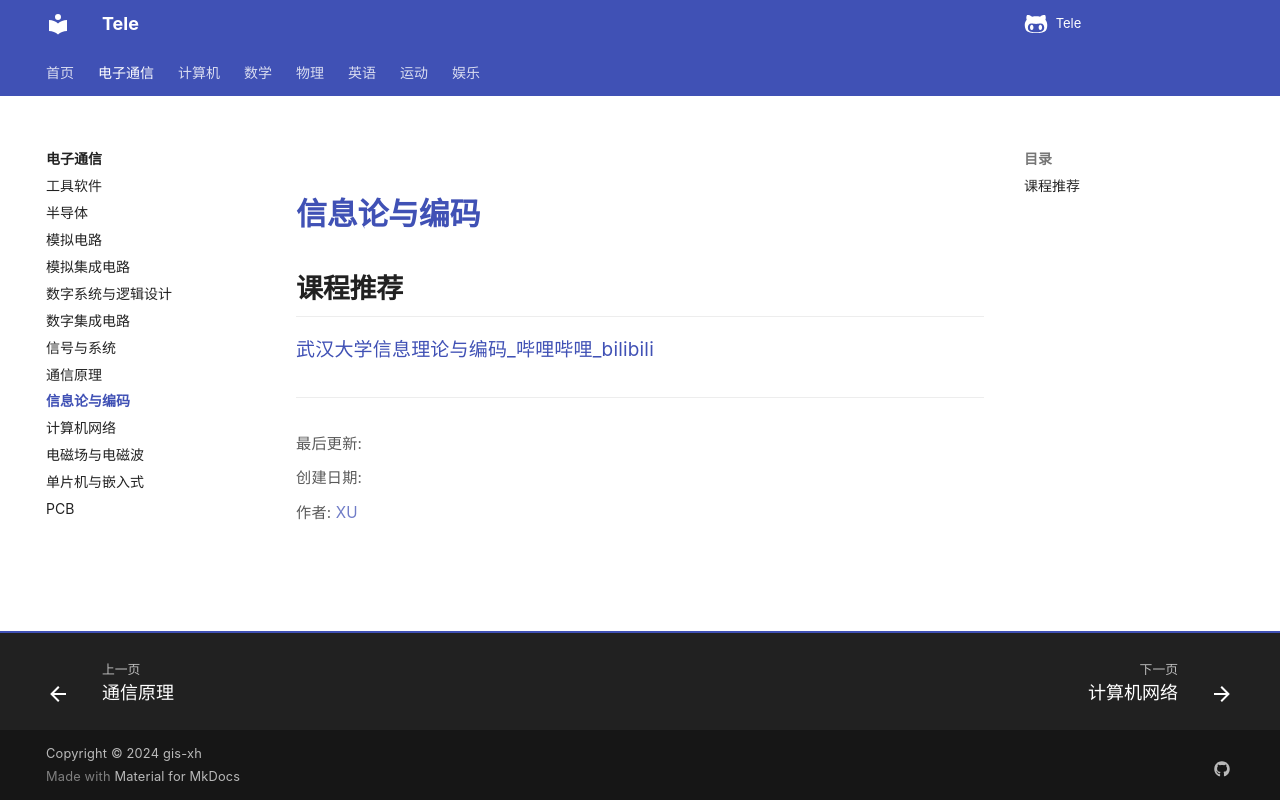

repository: Xuxu0927/Tele · page: 电子通信/信息论与编码/index.html · generator: mkdocs

# 信息论与编码

## 课程推荐

[武汉大学信息理论与编码_哔哩哔哩_bilibili](https://www.bilibili.com/video/BV1Q7411y7W1/?spm_id_from=333.337.search-card.all.click&vd_source=c7e3675d49afb96c142d2e0f81613b1e)
